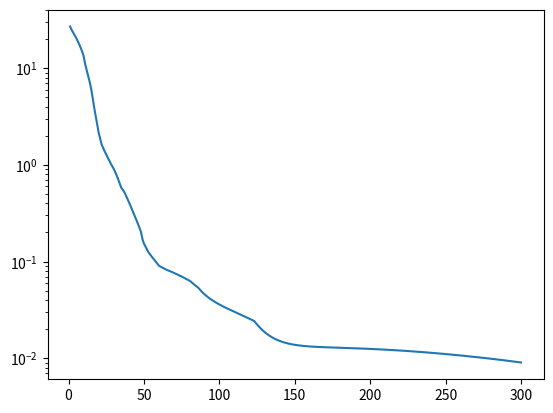

Write the Python code that produced this figure.
import numpy as np
import matplotlib.pyplot as plt
from numpy.random import randn

def P(q):
    n = len(q)
    res = np.zeros(n)
    for i in range(n):
        if(q[i] < 0):
            res[i] = 0
        elif(q[i] > 1):
            res[i] = 1
        else:
            res[i]=q[i]
    return res

def K(X,y):
    n=len(y)
    k = np.ones((n, n))
    for i in range(n):
        for j in range(n):
            k[i,j] = y[i]*y[j]*np.dot(X[i],X[j])
    return k

def objectiv_fn(w,x,y,lam):
    sum = 0.
    for i in range(len(y)):
        tmp = 1-y[i]*np.dot(w,x[i])
        sum += tmp if tmp > 0 else 0
    return sum + lam * np.dot(w,w)

def dual_fn(alpha,x,y,lam):
    return -1/(4*lam)*np.dot(alpha,np.dot(K(x,y),alpha))+np.dot(alpha,np.ones(len(alpha)))

def projected_gradient(x,y,alpha,eta=0.05,lam=1,max=300):
    n=len(y)
    m=len(x[0])
    line_height = np.zeros(max)

    print("repeat count,primary,dual Lagrange,duality gap")
    for i in range(max):
        alpha = P(alpha-eta*(1/(2*lam)*np.dot(K(x,y),alpha)-1))
        #print("alpha: ",alpha)
        w = np.zeros(m)
        for j in range(n):
            w += alpha[j]*y[j]*x[j]
        w = 1/(2*lam)*w
        obj = objectiv_fn(w,x,y,lam)
        dual = dual_fn(alpha,x,y,lam)
        line_height[i] = obj - dual
        print("{0}, {1}, {2}, {3}".format(i+1,obj,dual,line_height[i]))
            
    plt.semilogy()
    plt.plot(np.array([i+1 for i in range(max)]), line_height)
    plt.show()
    return alpha

def exam1():
    n = 40
    omega = randn(1, 1)
    noise = 0.8 * randn(n, 1)
    x = randn(n, 2)
    y = np.zeros(n)
    for i in range(n):
        y[i] = 2 * (omega * x[i, 0] + x[i, 1] + noise[i] > 0) - 1
    projected_gradient(x,y,np.zeros(n))

exam1()

